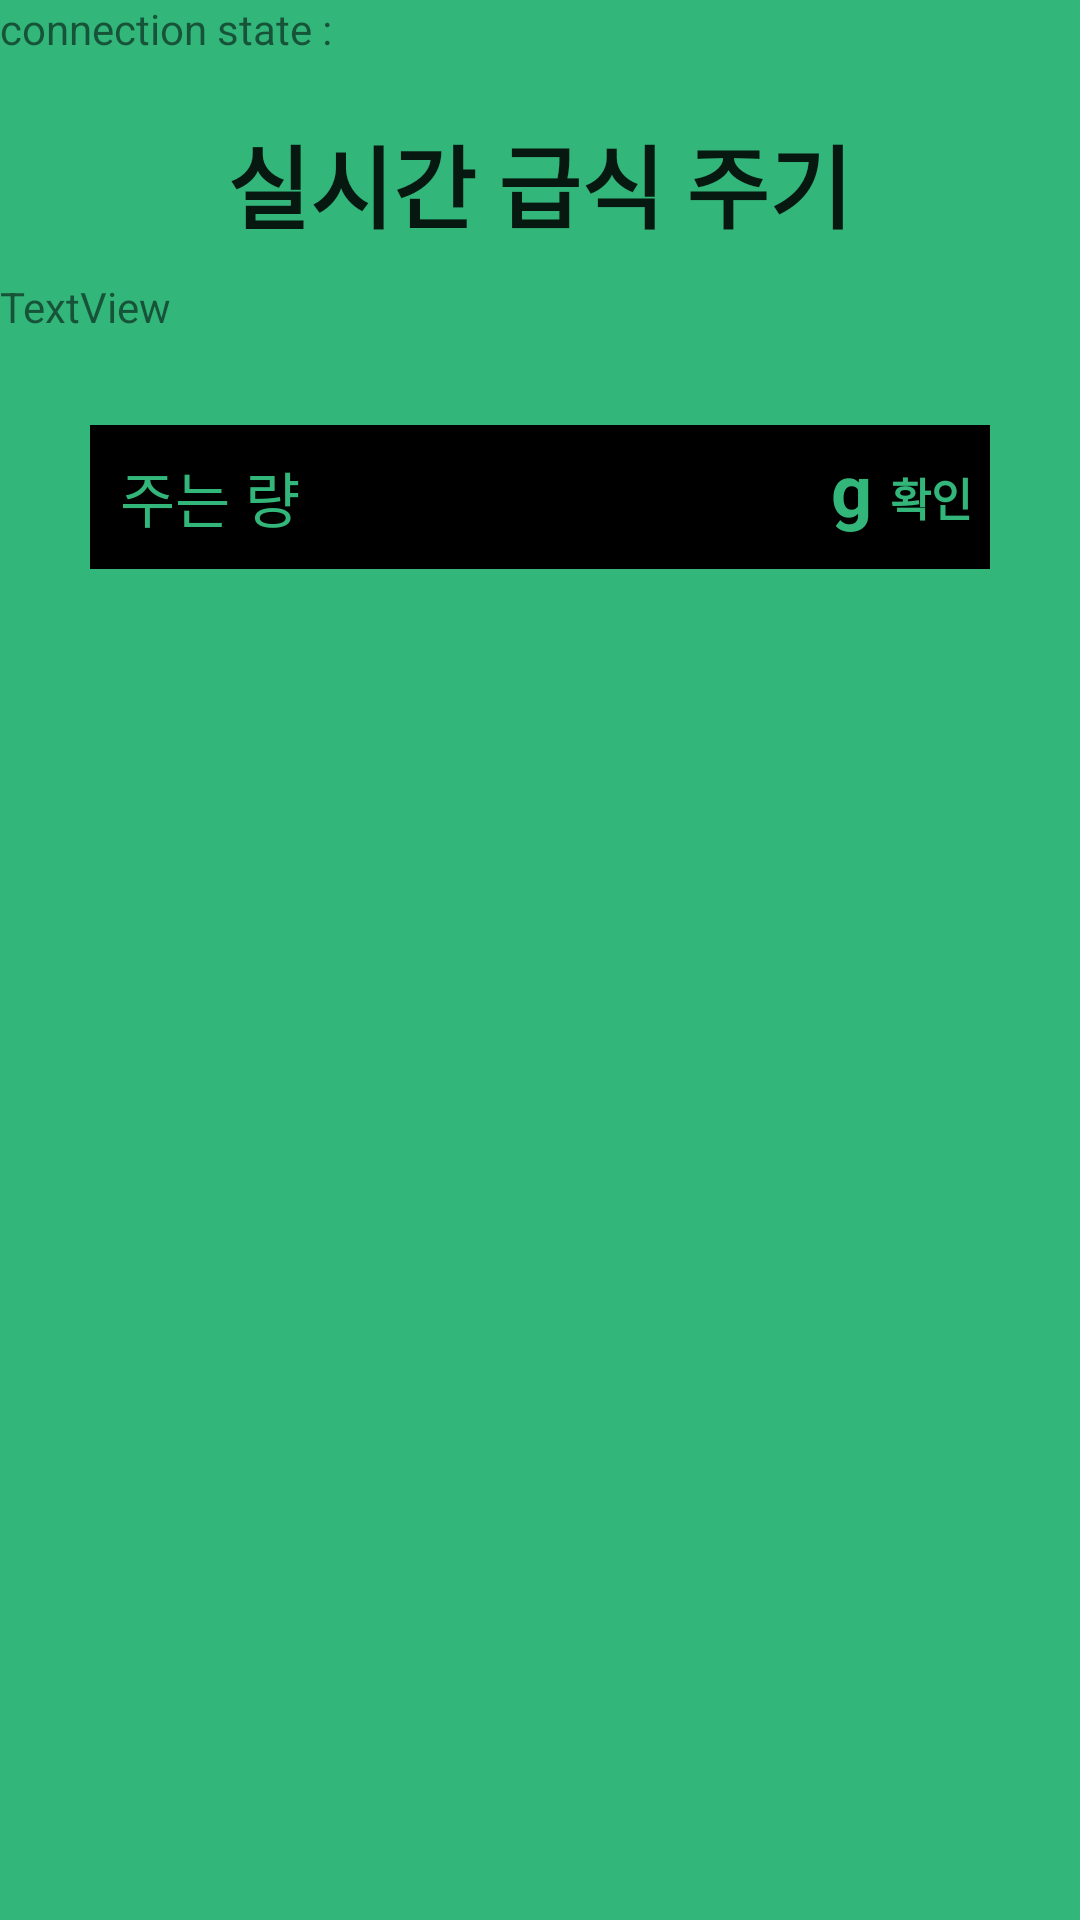

This screen was rendered from an Android layout file. Write that file and the resources it references.
<!-- AndroidManifest.xml: application theme AppTheme -->
<!-- res/layout/activity_feeder.xml -->
<?xml version="1.0" encoding="utf-8"?>
<LinearLayout xmlns:android="http://schemas.android.com/apk/res/android"
    xmlns:app="http://schemas.android.com/apk/res-auto"
    xmlns:tools="http://schemas.android.com/tools"
    android:layout_width="match_parent"
    android:layout_height="match_parent"
    android:background="@color/colorPrimary"
    android:orientation="vertical"
    tools:context=".FeederActivity">
    <LinearLayout
        android:orientation="horizontal"
        android:layout_width="match_parent"
        android:layout_height="wrap_content">

        <TextView
            android:layout_width="wrap_content"
            android:layout_height="wrap_content"
            android:text="connection state : "/>

        <TextView
            android:id="@+id/connection_status_textview"
            android:layout_width="match_parent"
            android:layout_height="wrap_content"
            android:text=""/>

    </LinearLayout>

    <TextView
        android:id="@+id/textView2"
        android:layout_width="wrap_content"
        android:layout_height="wrap_content"
        android:layout_gravity="center"
        android:text="실시간 급식 주기"
        android:layout_marginTop="20sp"
        android:layout_marginBottom="10sp"
        android:textAppearance="@style/TextAppearance.AppCompat"
        android:textSize="30dp"
        android:textStyle="bold" />

    <TextView
        android:id="@+id/sendTextView"
        android:layout_width="match_parent"
        android:layout_height="wrap_content"
        android:text="TextView" />

    <LinearLayout
        android:layout_width="match_parent"
        android:layout_height="wrap_content"
        android:layout_margin="30dp"
        android:background="#000"
        android:orientation="horizontal">

        <TextView
            android:id="@+id/amountText"
            android:layout_width="wrap_content"
            android:layout_height="wrap_content"
            android:layout_gravity="center"
            android:text="주는 량"
            android:layout_marginRight="30dp"
            android:layout_marginLeft="10sp"
            android:textAppearance="@style/TextAppearance.AppCompat"
            android:textColor="@color/colorPrimary"
            android:textSize="20dp" />

        <EditText
            android:id="@+id/amountEditText"
            android:layout_width="wrap_content"
            android:layout_height="wrap_content"
            android:layout_gravity="right"
            android:ems="7"
            android:gravity="right"
            android:inputType="number"
            android:selectAllOnFocus="false"
            android:singleLine="false"
            android:textColor="@color/colorPrimary" />

        <TextView
            android:id="@+id/gView"
            android:layout_width="wrap_content"
            android:layout_height="wrap_content"
            android:text="g"
            android:textAppearance="@style/TextAppearance.AppCompat.Headline"
            android:textColor="@color/colorPrimary"
            android:textStyle="bold" />

        <Button
            android:id="@+id/giveButton"
            android:layout_width="wrap_content"
            android:layout_height="wrap_content"
            android:background="#000"
            android:text="확인"
            android:textColor="@color/colorPrimaryDark"
            android:textSize="15dp"
            android:textStyle="bold" />
    </LinearLayout>

    <LinearLayout
        android:layout_width="match_parent"
        android:layout_height="match_parent"
        android:layout_weight="1"
        android:orientation="vertical">

        <ListView
            android:id="@+id/listView"
            android:layout_width="match_parent"
            android:layout_height="match_parent"
            android:layout_marginLeft="15dp"
            android:layout_marginRight="15dp"
            android:layout_marginTop="10dp"
            android:divider="#d1d1d1"
            android:dividerHeight="10dp"></ListView>
    </LinearLayout>

</LinearLayout>
<!-- resources referenced by this layout -->
<resources>
  <color name="colorPrimary">#32B67A</color>
  <color name="colorPrimaryDark">#32B67A</color>
  <style name="AppTheme" parent="Base.Theme.AppCompat.Light.DarkActionBar">
          
          <item name="colorPrimary">@color/colorPrimary</item>
          <item name="colorPrimaryDark">@color/colorPrimaryDark</item>
          <item name="colorAccent">@color/colorAccent</item>
          <item name="windowActionBar">false</item>
          <item name="windowNoTitle">true</item>
      </style>
  <color name="colorAccent">#32b67a</color>
</resources>
